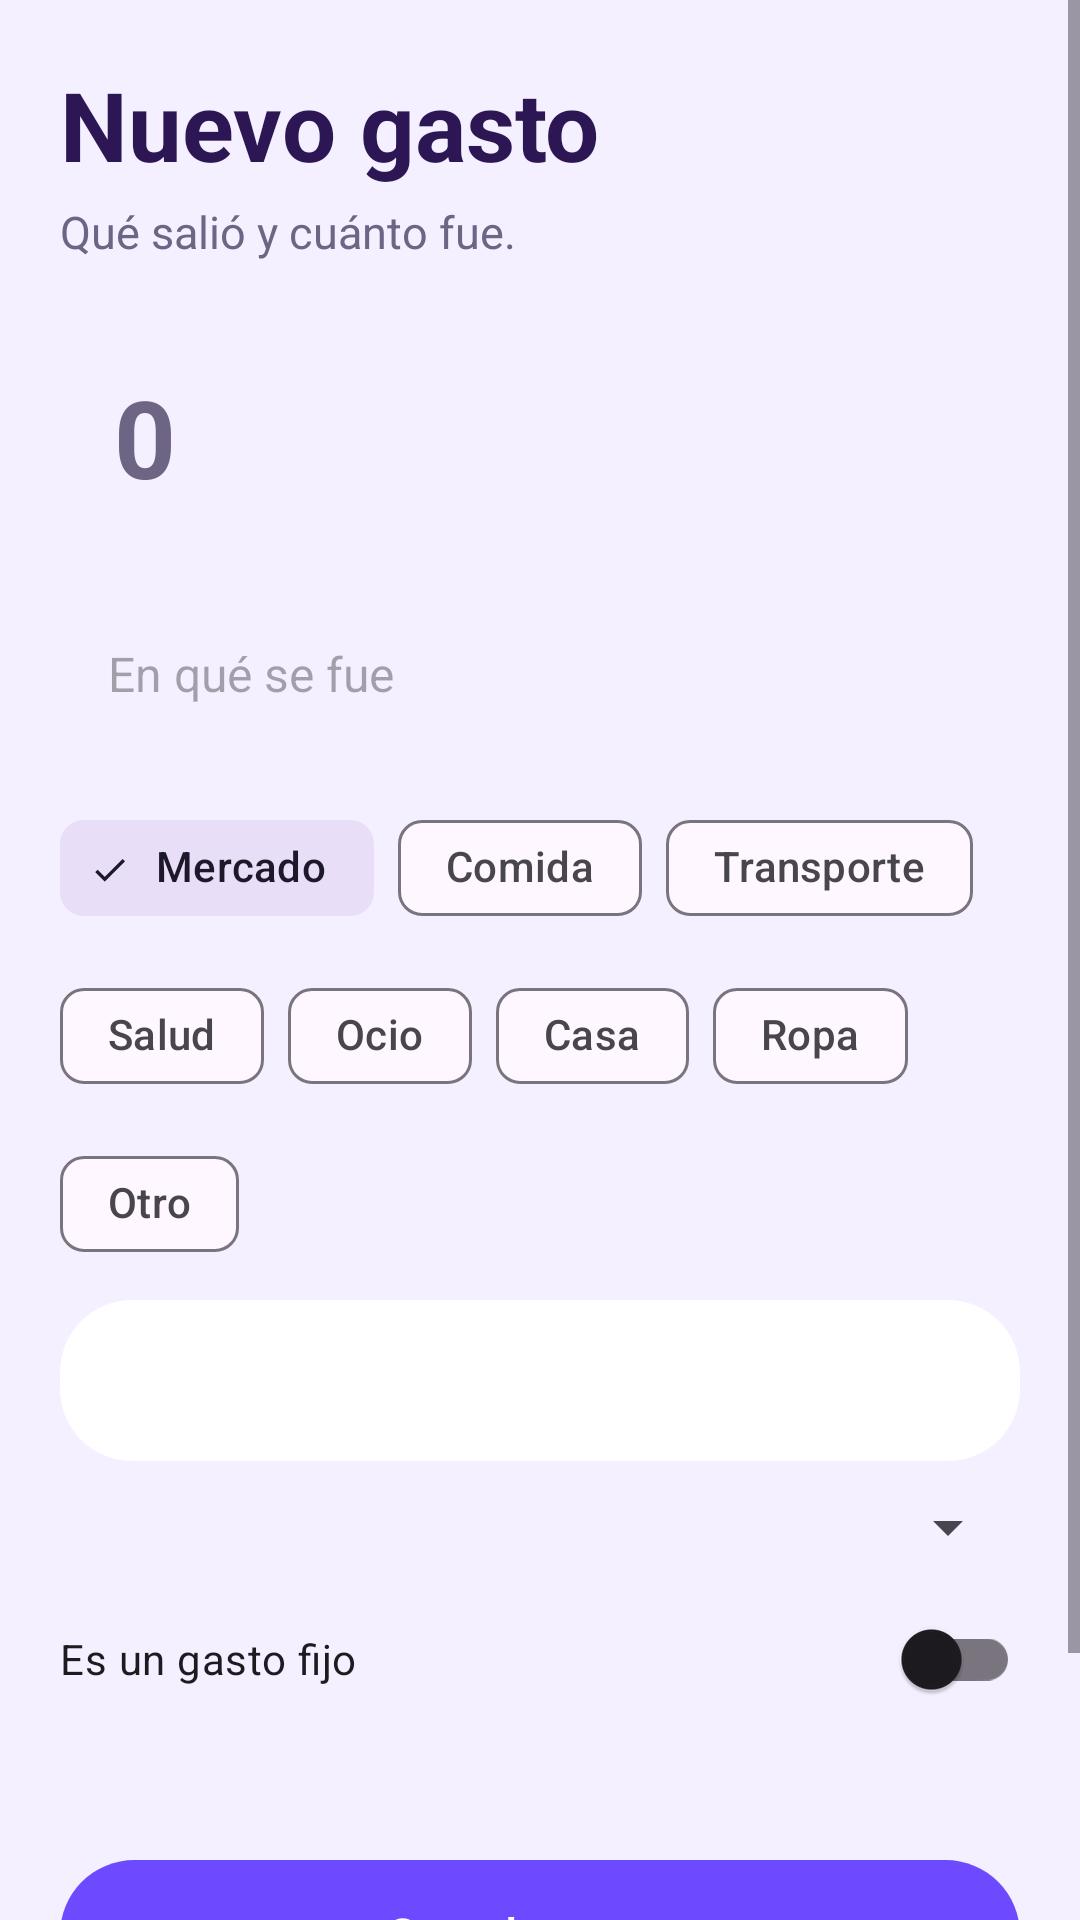

Layout XML and referenced resources for this Android screen:
<!-- AndroidManifest.xml: application theme Theme.Lila -->
<!-- res/layout/fragment_gasto.xml -->
<?xml version="1.0" encoding="utf-8"?>

<ScrollView xmlns:android="http://schemas.android.com/apk/res/android"
    xmlns:app="http://schemas.android.com/apk/res-auto"
    android:layout_width="match_parent"
    android:layout_height="match_parent"
    android:fillViewport="true">

    <LinearLayout
        android:layout_width="match_parent"
        android:layout_height="wrap_content"
        android:orientation="vertical"
        android:padding="20dp">

        <TextView
            style="@style/TituloLila"
            android:layout_width="wrap_content"
            android:layout_height="wrap_content"
            android:text="Nuevo gasto" />

        <TextView
            android:layout_width="match_parent"
            android:layout_height="wrap_content"
            android:layout_marginTop="4dp"
            android:text="Qué salió y cuánto fue."
            android:textColor="@color/texto_suave"
            android:textSize="15sp" />

        <EditText
            android:id="@+id/campoMonto"
            android:layout_width="match_parent"
            android:layout_height="wrap_content"
            android:layout_marginTop="16dp"
            android:background="@drawable/bg_input"
            android:hint="0"
            android:importantForAutofill="no"
            android:inputType="number"
            android:padding="18dp"
            android:textColor="@color/texto"
            android:textColorHint="@color/texto_suave"
            android:textSize="36sp"
            android:textStyle="bold" />

        <EditText
            android:id="@+id/campoNota"
            android:layout_width="match_parent"
            android:layout_height="wrap_content"
            android:layout_marginTop="10dp"
            android:background="@drawable/bg_input"
            android:hint="En qué se fue"
            android:importantForAutofill="no"
            android:inputType="textCapSentences"
            android:padding="16dp"
            android:textColor="@color/texto"
            android:textSize="16sp" />

        <com.google.android.material.chip.ChipGroup
            android:id="@+id/categorias"
            android:layout_width="match_parent"
            android:layout_height="wrap_content"
            android:layout_marginTop="14dp"
            app:selectionRequired="true"
            app:singleSelection="true">

            <com.google.android.material.chip.Chip
                android:id="@+id/catMercado"
                style="@style/Widget.Material3.Chip.Filter"
                android:layout_width="wrap_content"
                android:layout_height="wrap_content"
                android:checked="true"
                android:text="Mercado" />

            <com.google.android.material.chip.Chip
                style="@style/Widget.Material3.Chip.Filter"
                android:layout_width="wrap_content"
                android:layout_height="wrap_content"
                android:text="Comida" />

            <com.google.android.material.chip.Chip
                style="@style/Widget.Material3.Chip.Filter"
                android:layout_width="wrap_content"
                android:layout_height="wrap_content"
                android:text="Transporte" />

            <com.google.android.material.chip.Chip
                style="@style/Widget.Material3.Chip.Filter"
                android:layout_width="wrap_content"
                android:layout_height="wrap_content"
                android:text="Salud" />

            <com.google.android.material.chip.Chip
                style="@style/Widget.Material3.Chip.Filter"
                android:layout_width="wrap_content"
                android:layout_height="wrap_content"
                android:text="Ocio" />

            <com.google.android.material.chip.Chip
                style="@style/Widget.Material3.Chip.Filter"
                android:layout_width="wrap_content"
                android:layout_height="wrap_content"
                android:text="Casa" />

            <com.google.android.material.chip.Chip
                style="@style/Widget.Material3.Chip.Filter"
                android:layout_width="wrap_content"
                android:layout_height="wrap_content"
                android:text="Ropa" />

            <com.google.android.material.chip.Chip
                style="@style/Widget.Material3.Chip.Filter"
                android:layout_width="wrap_content"
                android:layout_height="wrap_content"
                android:text="Otro" />
        </com.google.android.material.chip.ChipGroup>

        <TextView
            android:id="@+id/tvFecha"
            android:layout_width="match_parent"
            android:layout_height="wrap_content"
            android:layout_marginTop="8dp"
            android:background="@drawable/bg_card_click"
            android:padding="16dp"
            android:textColor="@color/lila_oscuro"
            android:textSize="16sp" />

        <Spinner
            android:id="@+id/spinnerPerfil"
            android:layout_width="match_parent"
            android:layout_height="wrap_content"
            android:layout_marginTop="10dp" />

        <com.google.android.material.switchmaterial.SwitchMaterial
            android:id="@+id/switchFijo"
            android:layout_width="match_parent"
            android:layout_height="wrap_content"
            android:layout_marginTop="8dp"
            android:text="Es un gasto fijo" />

        <com.google.android.material.chip.ChipGroup
            android:id="@+id/ritmoFijo"
            android:layout_width="match_parent"
            android:layout_height="wrap_content"
            android:layout_marginTop="4dp"
            android:visibility="gone"
            app:selectionRequired="true"
            app:singleSelection="true">

            <com.google.android.material.chip.Chip
                android:id="@+id/fijoCadaQuincena"
                style="@style/Widget.Material3.Chip.Filter"
                android:layout_width="wrap_content"
                android:layout_height="wrap_content"
                android:checked="true"
                android:text="Cada quincena" />

            <com.google.android.material.chip.Chip
                android:id="@+id/fijoQuincena1"
                style="@style/Widget.Material3.Chip.Filter"
                android:layout_width="wrap_content"
                android:layout_height="wrap_content"
                android:text="Quincena 1" />

            <com.google.android.material.chip.Chip
                android:id="@+id/fijoQuincena2"
                style="@style/Widget.Material3.Chip.Filter"
                android:layout_width="wrap_content"
                android:layout_height="wrap_content"
                android:text="Quincena 2" />

            <com.google.android.material.chip.Chip
                android:id="@+id/fijoCadaMes"
                style="@style/Widget.Material3.Chip.Filter"
                android:layout_width="wrap_content"
                android:layout_height="wrap_content"
                android:text="Cada mes" />
        </com.google.android.material.chip.ChipGroup>

        <TextView
            android:id="@+id/tvImpacto"
            android:layout_width="match_parent"
            android:layout_height="wrap_content"
            android:layout_marginTop="8dp"
            android:textColor="@color/texto_suave"
            android:textSize="14sp" />

        <com.google.android.material.button.MaterialButton
            android:id="@+id/btnGuardarGasto"
            android:layout_width="match_parent"
            android:layout_height="wrap_content"
            android:layout_marginTop="12dp"
            android:text="Guardar gasto" />

        <TextView
            android:layout_width="match_parent"
            android:layout_height="wrap_content"
            android:layout_marginTop="20dp"
            android:text="Hoy"
            android:textColor="@color/texto"
            android:textSize="16sp"
            android:textStyle="bold" />

        <LinearLayout
            android:id="@+id/listaHoy"
            android:layout_width="match_parent"
            android:layout_height="wrap_content"
            android:layout_marginTop="8dp"
            android:orientation="vertical" />
    </LinearLayout>
</ScrollView>
<!-- resources referenced by this layout -->
<resources>
  <color name="lila_oscuro">#2C1654</color>
  <color name="texto">#241642</color>
  <color name="texto_suave">#6E6484</color>
  <!-- drawable bg_card_click (drawable) -->
  <?xml version="1.0" encoding="utf-8"?>
  
  <ripple xmlns:android="http://schemas.android.com/apk/res/android"
      android:color="#336D4AFF">
      <item>
          <shape android:shape="rectangle">
              <solid android:color="@color/tarjeta" />
              <corners android:radius="24dp" />
          </shape>
      </item>
  </ripple>
  <!-- drawable bg_input (drawable) -->
  <?xml version="1.0" encoding="utf-8"?>
  
  <shape xmlns:android="http://schemas.android.com/apk/res/android">
      <solid android:color="@color/fondo" />
      <corners android:radius="16dp" />
  </shape>
  <style name="TituloLila">
          <item name="android:textColor">@color/lila_oscuro</item>
          <item name="android:textSize">32sp</item>
          <item name="android:textStyle">bold</item>
      </style>
  <style name="Theme.Lila" parent="Base.Theme.Lila" />
  <color name="tarjeta">#FFFFFF</color>
  <color name="fondo">#F5F0FF</color>
  <style name="Base.Theme.Lila" parent="Theme.Material3.Light.NoActionBar">
          <item name="colorPrimary">@color/lila</item>
          <item name="colorOnPrimary">@color/white</item>
          <item name="colorPrimaryContainer">@color/lila_suave</item>
          <item name="colorOnPrimaryContainer">@color/lila_oscuro</item>
          <item name="colorSecondary">@color/lila_profundo</item>
          <item name="android:statusBarColor">@color/fondo</item>
          <item name="android:navigationBarColor">@color/tarjeta</item>
          <item name="android:windowLightStatusBar">true</item>
          <item name="android:windowBackground">@color/fondo</item>
          <item name="materialButtonStyle">@style/BotonLila</item>
      </style>
  <color name="lila">#6D4AFF</color>
  <color name="white">#FFFFFF</color>
  <color name="lila_suave">#E8E0FF</color>
  <color name="lila_profundo">#5428E0</color>
  <style name="BotonLila" parent="Widget.Material3.Button">
          <item name="cornerRadius">28dp</item>
          <item name="android:textAllCaps">false</item>
          <item name="android:textSize">16sp</item>
          <item name="android:paddingTop">14dp</item>
          <item name="android:paddingBottom">14dp</item>
      </style>
</resources>
